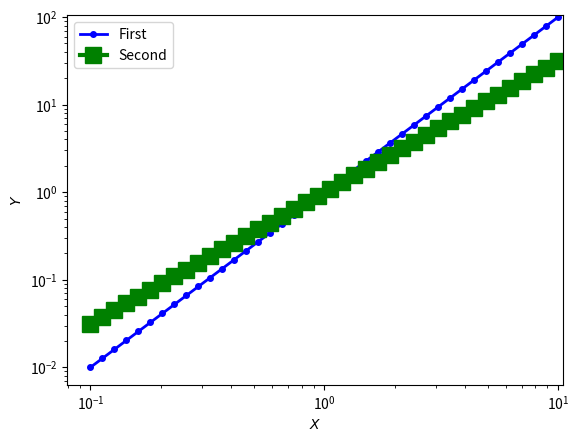

This chart was generated by the following Python code:
# -*- coding: utf-8 -*-
"""
Created on Sat Apr 23 22:52:03 2022

[redacted]
"""

import matplotlib.pyplot as plt
import numpy as np

x = np.logspace(-1, 1, 40)

y = x**2

z = x**1.5

plt.loglog(x, y, "bo-", linewidth=2, markersize=4, label="First") 
plt.loglog(x, z, "gs-", linewidth=3, markersize=12, label="Second")
plt.xlabel("$X$")
plt.ylabel("$Y$") 
plt.axis([-0.5,10.5, -5, 105])
plt.legend(loc="upper left")
#plt.savefig("myplot.pdf")